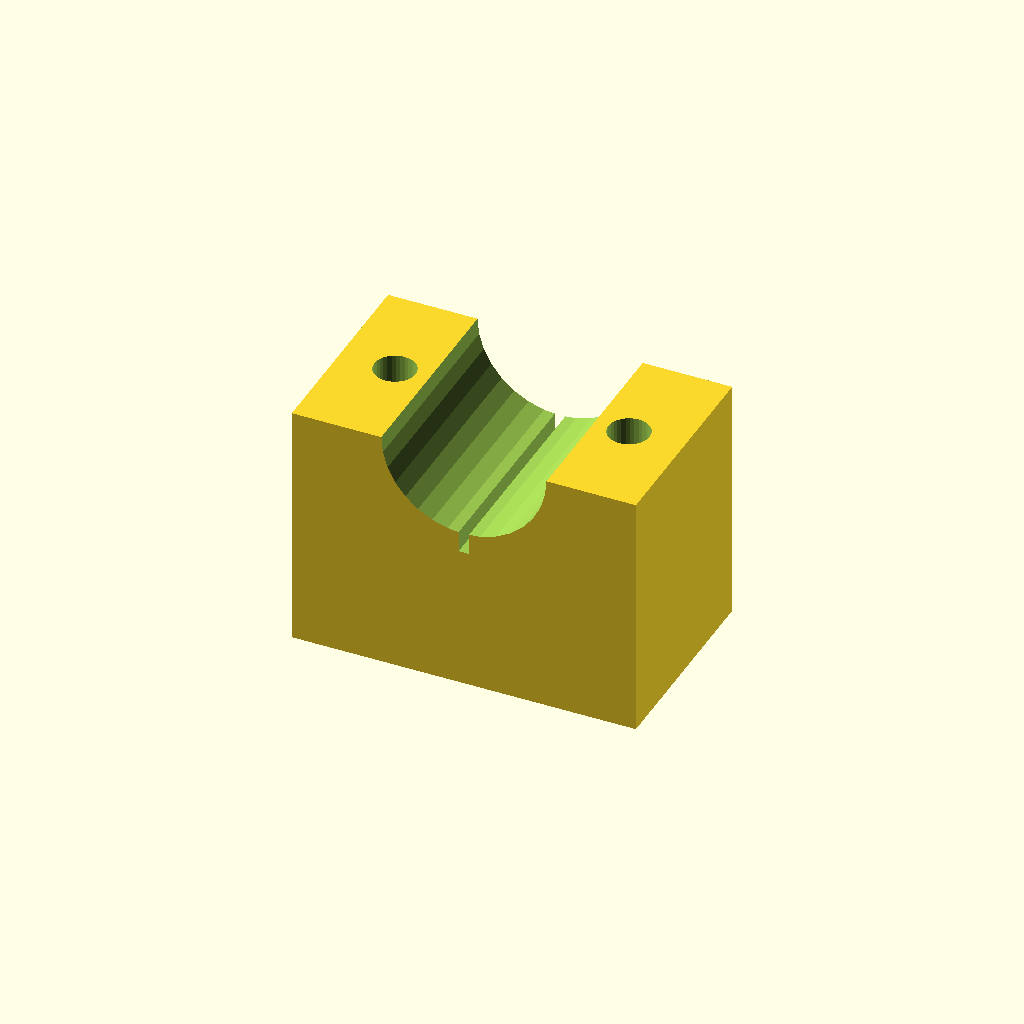
Cell 1 — every parameter at its default value.
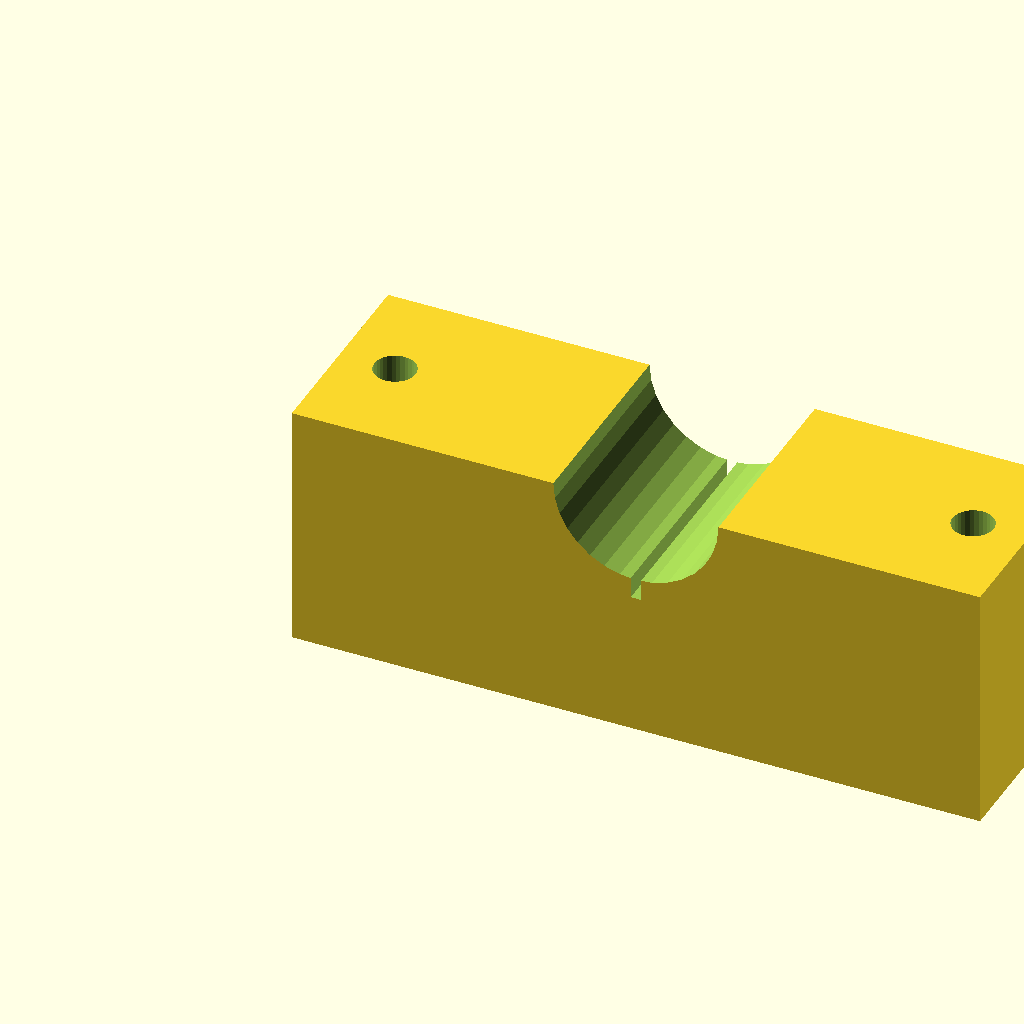
Cell 2: the same model with blk_l = 100.
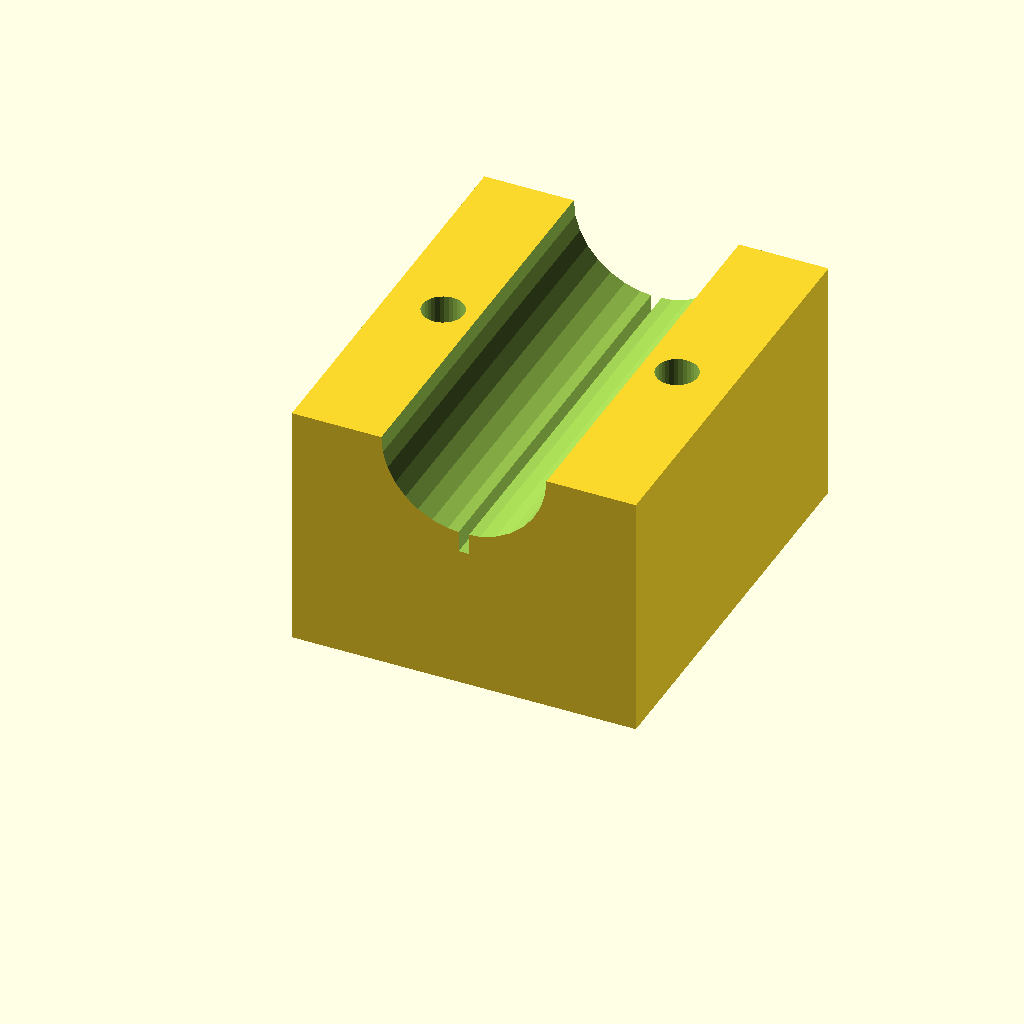
Cell 3 — blk_w set to 60, the other parameters unchanged.
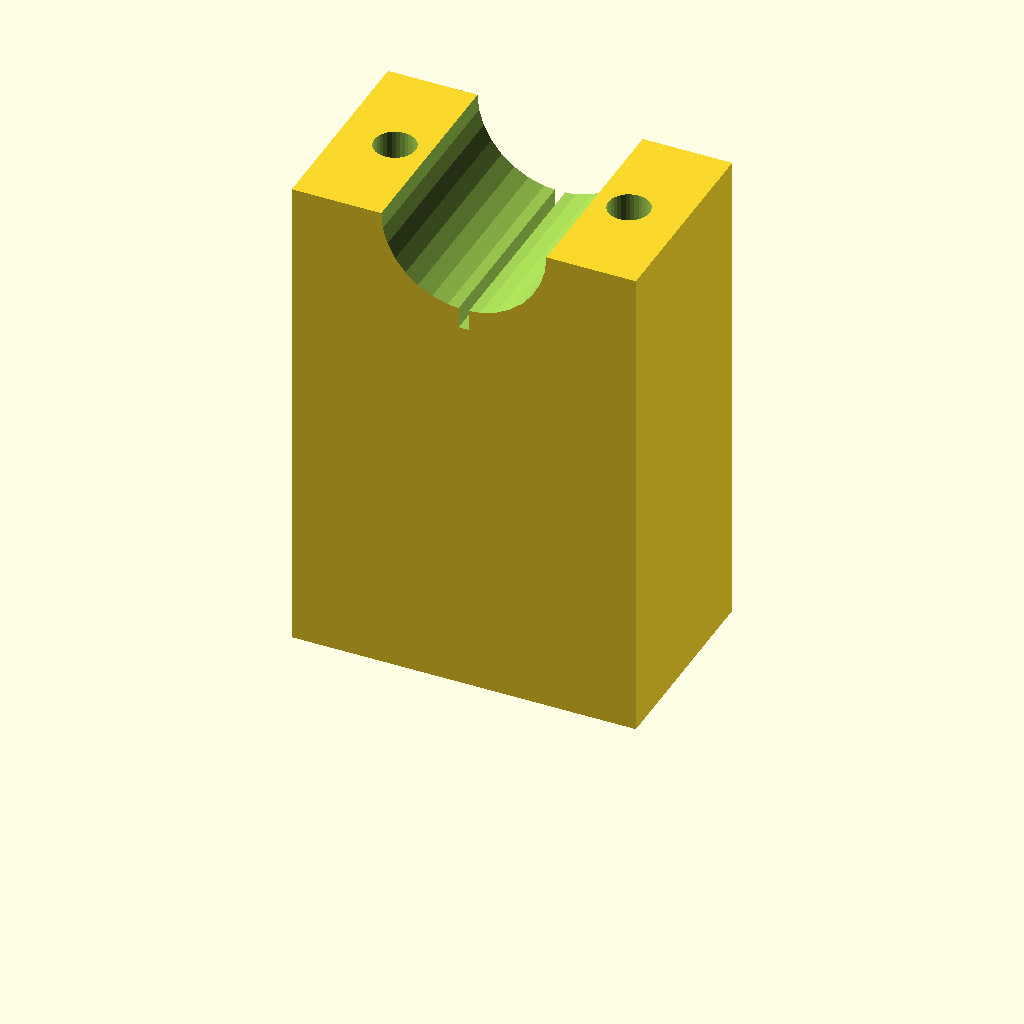
Cell 4: blk_h = 72 (everything else at default).
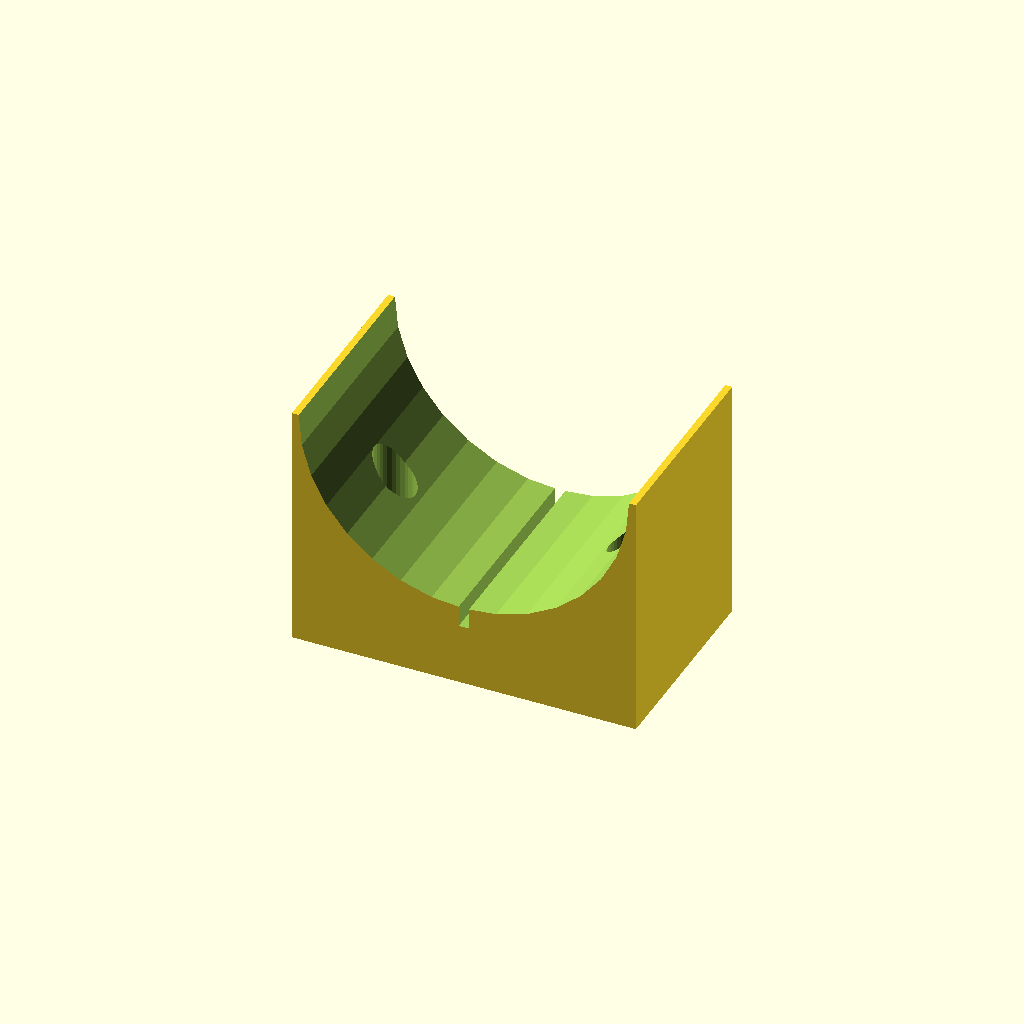
Cell 5 — clamp_r set to 24, the other parameters unchanged.
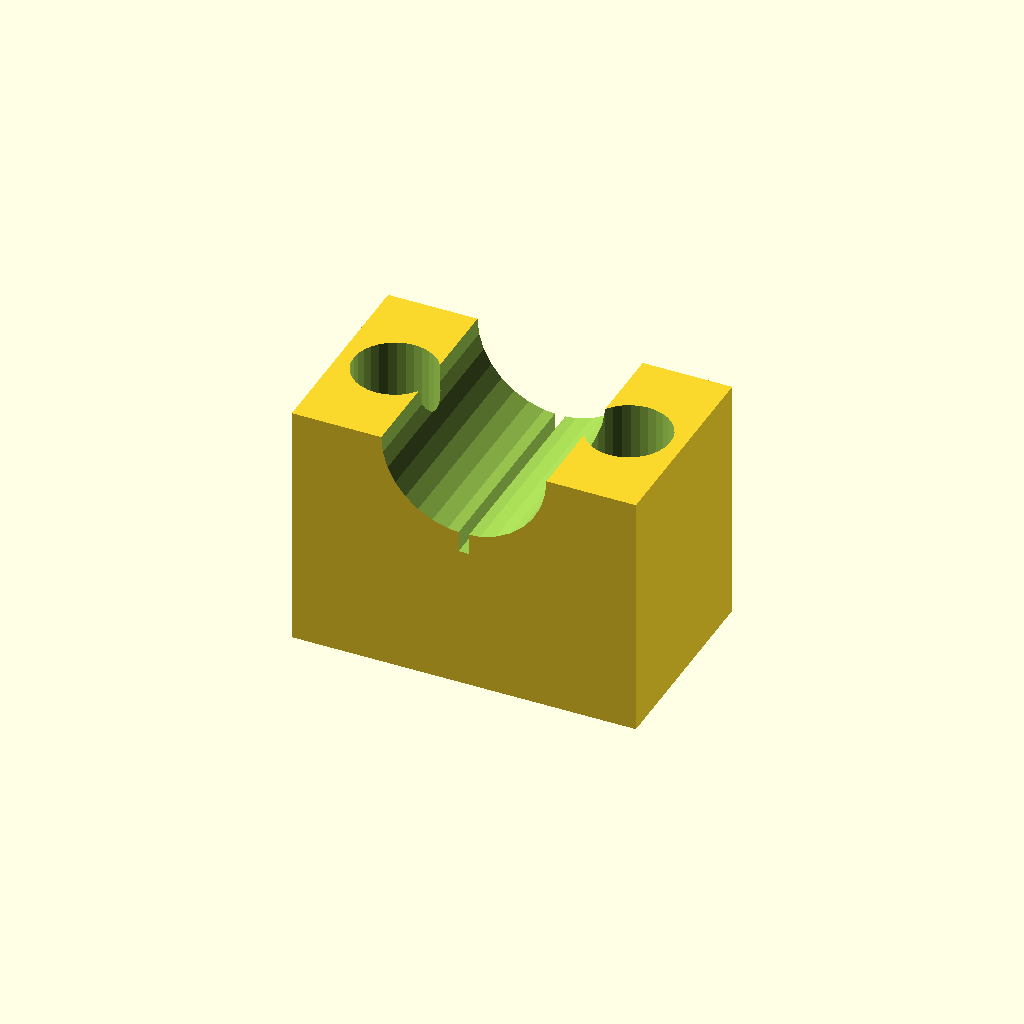
Cell 6 — hole_r set to 6, the other parameters unchanged.
All cells are drawn from one camera (rotation 55°, 0°, 25°, orthographic, colour scheme Cornfield), so only the parameter changes between them.
OpenSCAD source file optional_data/data/solid3/saddleclamp/part_0157.scad:
$fn = 32;

// ----------------------------------------------------------------------
// Saddle clamp: split shaft clamp
// ----------------------------------------------------------------------

// --- parameters (mm) ---
blk_l = 50;               // block length, X
blk_w = 30;               // block width, Y
blk_h = 36;               // block height
clamp_r = 12;             // shaft groove radius
hole_r = 3;               // bolt hole radius
hole_m = 8;               // bolt hole margin from the ends
saw_w = 1.5;              // saw kerf width
fit_tol = 0.1;            // tolerance for press fits, mm
free_tol = 0.5;           // tolerance for clearance fits, mm

saw_depth = clamp_r + 3;  // saw kerf depth

difference() {
  cube([blk_l, blk_w, blk_h]);
  translate([blk_l / 2, -1, blk_h])
    rotate([-90, 0, 0])
      cylinder(h = blk_w + 2, r = clamp_r);
  for (sx = [0, 1])
    translate([sx ? blk_l - hole_m : hole_m, blk_w / 2, -1])
      cylinder(r = hole_r, h = blk_h + 2);
  translate([blk_l / 2 - saw_w / 2, -1, blk_h - saw_depth])
    cube([saw_w, blk_w + 2, saw_depth + 1]);
}
Customizer parameters (derived from the source; name, type, default, range or options):
blk_l: number, default 50
blk_w: number, default 30
blk_h: number, default 36
clamp_r: number, default 12
hole_r: number, default 3
hole_m: number, default 8
saw_w: number, default 1.5
fit_tol: number, default 0.1
free_tol: number, default 0.5
